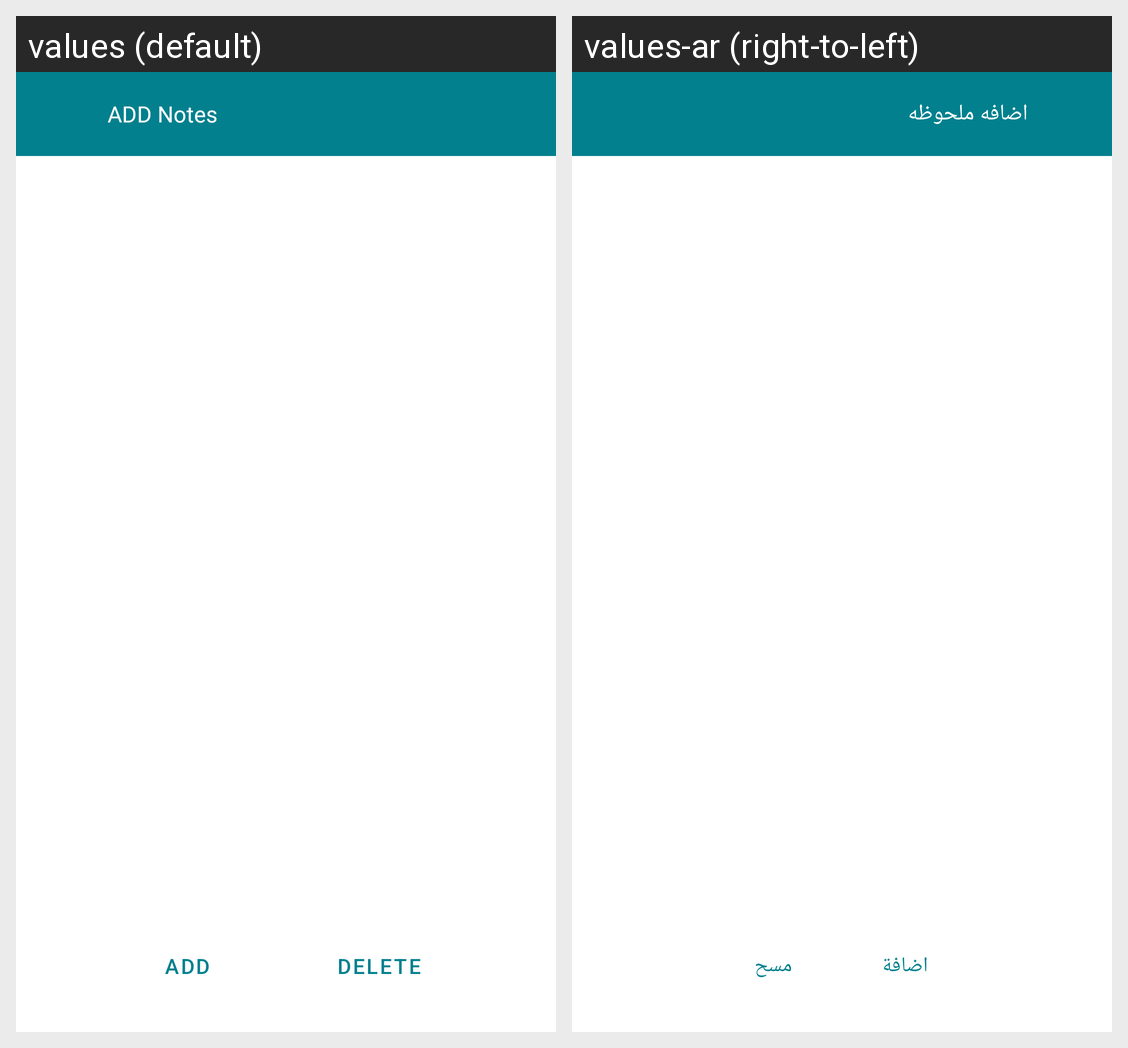

The same Android screen rendered under two of its app's locales, left to right. List the strings drawn on it with the default value and each locale's translation.
Android screen res/layout/activity_add_note.xml rendered under 2 locales, left to right: values (default), values-ar (right-to-left). Device: Nexus 5 (rendered at 1080×1920; each locale shown at half size, 540×960, under a caption strip naming it); theme Theme.TRIPAWY.
Strings drawn on this screen, with the default value and each locale's value (text and hints the layout hard-codes, and strings that could not be matched under every locale, appear in the picture but are not listed):

add_notes
  values: ADD Notes
  values-ar: اضافه ملحوظه

add
  values: Add
  values-ar: اضافة

deletee
  values: delete
  values-ar: مسح
